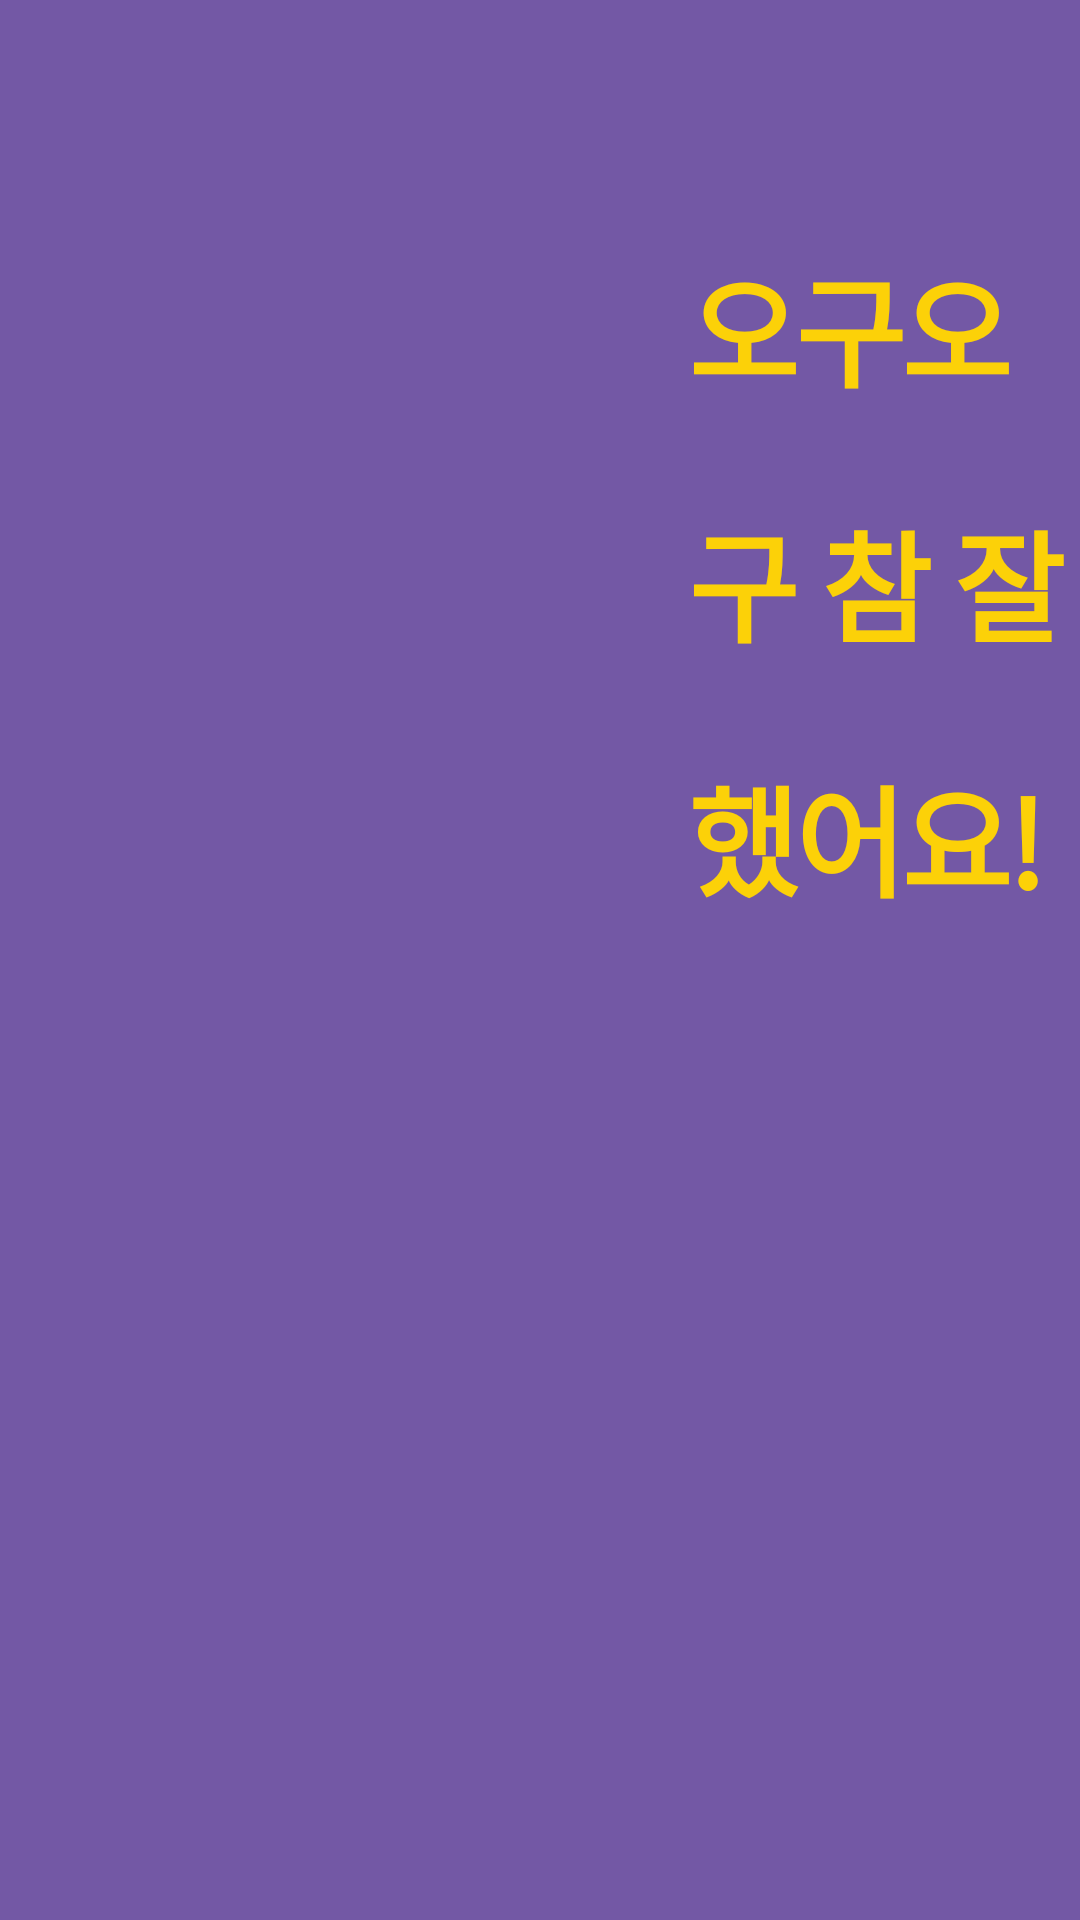

The Android layout XML behind this screen, and the referenced resources:
<!-- AndroidManifest.xml: application theme AppTheme -->
<!-- res/layout/activity_finish.xml -->
<?xml version="1.0" encoding="utf-8"?>
<LinearLayout xmlns:android="http://schemas.android.com/apk/res/android"
    xmlns:app="http://schemas.android.com/apk/res-auto"
    xmlns:tools="http://schemas.android.com/tools"
    android:background="#7358a5"
    android:layout_width="match_parent"
    android:layout_height="match_parent"
    android:orientation="vertical"
    tools:context=".Activity.FinishActivity">
    <TextView
        android:layout_marginLeft="230dp"
       android:layout_marginTop="80dp"
        android:textStyle="bold"
        android:layout_width="wrap_content"
        android:layout_height="wrap_content"
        android:textSize="40sp"
        android:textColor="#fcd108"
        android:letterSpacing="-0.03"
        android:lineSpacingExtra="27sp"
        android:text="오구오구 참 잘했어요!"
        />
    <LinearLayout
        android:layout_width="match_parent"
        android:layout_marginLeft="90dp"
        android:layout_height="wrap_content"
        android:layout_marginTop="20dp"
        android:orientation="horizontal">
        <ImageView
            android:id="@+id/iv_mission_state_missionimage_star1"
            android:layout_width="100dp"
            android:layout_height="100dp"
            android:layout_marginTop="7dp"
            android:layout_marginLeft="111dp"
            android:layout_marginRight="8dp"
            android:src="@drawable/img_star_active"
            />
        <ImageView
            android:id="@+id/iv_mission_state_missionimage_star2"
            android:layout_width="100dp"
            android:layout_height="100dp"
            android:layout_marginTop="7dp"
            android:layout_marginRight="8dp"
            android:src="@drawable/img_star_active"
            />
        <ImageView
            android:id="@+id/iv_mission_state_missionimage_star3"
            android:layout_width="100dp"
            android:layout_height="100dp"
            android:layout_marginTop="7dp"
            android:layout_marginRight="8dp"
            android:src="@drawable/img_star_active"
            />
        <ImageView
            android:id="@+id/iv_mission_state_missionimage_star4"
            android:layout_width="100dp"
            android:layout_height="100dp"
            android:layout_marginTop="7dp"
            android:layout_marginRight="7dp"
            android:src="@drawable/img_star_active"
            />

    </LinearLayout>
    <LinearLayout
        android:layout_width="match_parent"
        android:layout_marginLeft="18dp"
        android:layout_height="wrap_content"

        android:orientation="horizontal">
        <ImageView
            android:id="@+id/iv_mission_state_missionimage_star5"
            android:layout_width="100dp"
            android:layout_height="100dp"
            android:layout_marginTop="7dp"
            android:layout_marginLeft="250dp"
            android:layout_marginRight="8dp"
            android:src="@drawable/img_star_active"
            />
        <ImageView
            android:id="@+id/iv_mission_state_missionimage_star6"
            android:layout_width="100dp"
            android:layout_height="100dp"
            android:layout_marginTop="7dp"
            android:layout_marginRight="8dp"
            android:src="@drawable/img_star_active"
            />
        <ImageView
            android:id="@+id/iv_mission_state_missionimage_star7"
            android:layout_width="100dp"
            android:layout_height="100dp"
            android:layout_marginTop="7dp"
            android:layout_marginRight="8dp"
            android:src="@drawable/img_star_unactive"
            />


    </LinearLayout>

</LinearLayout>
<!-- resources referenced by this layout -->
<resources>

</resources>
